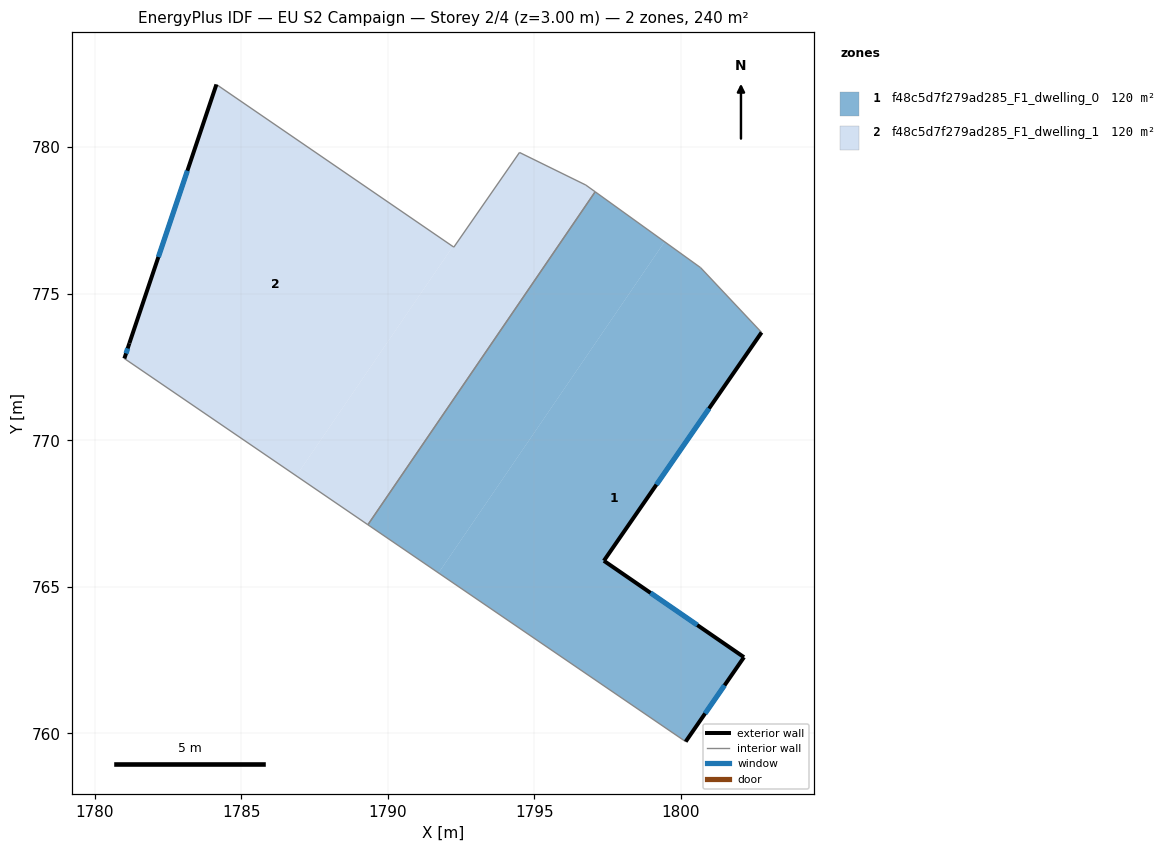
=== STOREY PLAN SPEC (per zone: floor XY polygon, exterior-wall plan segments, windows/doors) ===
zone 1: f48c5d7f279ad285_F1_dwelling_0  (120.1 m²)
  floor: (1800.67, 775.89) (1802.75, 773.68) (1797.37, 765.89) (1802.15, 762.60) (1800.16, 759.72) (1791.73, 765.47) (1799.44, 776.77)
  floor: (1799.44, 776.77) (1791.73, 765.47) (1789.32, 767.12) (1797.07, 778.48)
  exterior wall: (1802.15, 762.60) – (1797.37, 765.89)  [5.8 m]
    window: (1800.56, 763.70) – (1798.96, 764.79)  [1.9 m²]
  exterior wall: (1800.16, 759.72) – (1802.15, 762.60)  [3.5 m]
    window: (1800.82, 760.68) – (1801.49, 761.64)  [1.2 m²]
  exterior wall: (1797.37, 765.89) – (1802.75, 773.68)  [9.5 m]
    window: (1799.16, 768.49) – (1800.96, 771.08)  [3.2 m²]
  interior walls: 4
zone 2: f48c5d7f279ad285_F1_dwelling_1  (120.1 m²)
  floor: (1796.75, 778.71) (1797.07, 778.48) (1789.32, 767.12) (1786.88, 768.79) (1792.22, 776.61) (1792.25, 776.59) (1794.49, 779.82)
  floor: (1792.22, 776.61) (1786.88, 768.79) (1781.01, 772.79) (1781.18, 773.31) (1784.15, 782.14)
  exterior wall: (1781.18, 773.31) – (1781.01, 772.79)  [0.5 m]
    window: (1781.12, 773.14) – (1781.07, 772.96)  [0.2 m²]
  exterior wall: (1784.15, 782.14) – (1781.18, 773.31)  [9.3 m]
    window: (1783.16, 779.20) – (1782.17, 776.25)  [3.1 m²]
  interior walls: 6

=== DERIVED (storey summary) ===
Building: EU S2 Campaign
Storey: 2 of 4  (floor level z = 3.00 m)
Storey gross floor area: 240.2 m²
Zones on this storey: 2
  - f48c5d7f279ad285_F1_dwelling_0: floor 120.1 m²; exterior wall 18.8 m (56.3 m²); 3 window(s) 6.3 m²; WWR 11.1%
  - f48c5d7f279ad285_F1_dwelling_1: floor 120.1 m²; exterior wall 9.9 m (29.6 m²); 2 window(s) 3.3 m²; WWR 11.1%
Zone adjacency (shared interzone walls):
  - f48c5d7f279ad285_F1_dwelling_0 ↔ f48c5d7f279ad285_F1_dwelling_1